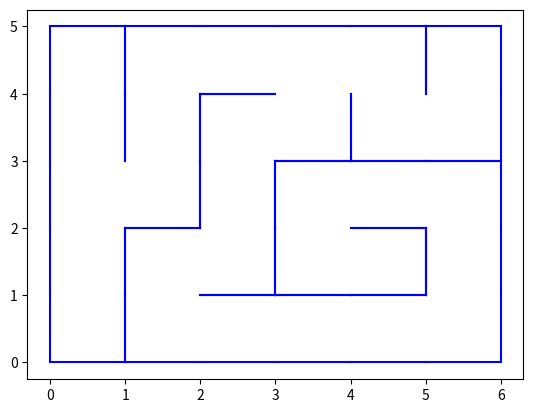

Write Python code to recreate this figure.
import numpy as np
import matplotlib.pyplot as plt



laby = [[('N', 'E'), ('N', 'W')],  #les lignes sont inversées pour faciliter le tracé
        [('S', 'E'), ('S', 'W')]]

laby2 = [[('N',), ('N', 'E'), ('E', 'W'), ('E', 'W'), ('E', 'W'), ('N', 'W')],
 [('N', 'S'), ('S', 'E'), ('N', 'W'), ('N', 'E'), ('W',), ('N', 'S')],
 [('N', 'S', 'E'), ('N', 'W'), ('N', 'S'), ('S', 'E'), ('E', 'W'), ('S', 'W')],
 [('N', 'S'), ('N', 'S'), ('S', 'E'), ('N', 'W'), ('N', 'E'), ('N', 'W')],
 [('S',), ('S', 'E'), ('E', 'W'), ('S', 'E', 'W'), ('S', 'W'), ('S',)]]

for i in range(len(laby2)):
        for j in range(len(laby2[i])):
                dir = laby2[i][j]
                if 'N' not in dir:
                        plt.plot([j, j+1],[i+1, i+1], 'blue')
                if 'S' not in dir:
                        plt.plot([j, j+1], [i, i], 'blue')
                if 'E' not in dir:
                        plt.plot([j+1, j+1], [i, i+1], 'blue')
                if 'W' not in dir:
                        plt.plot([j, j], [i, i+1], 'blue')
plt.show()